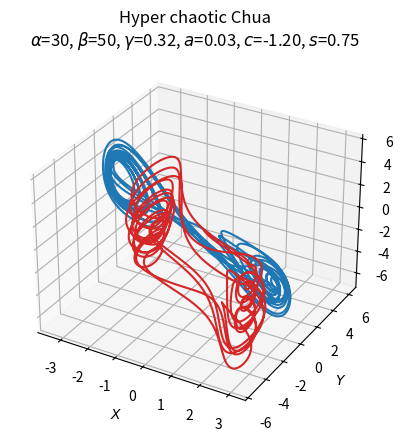
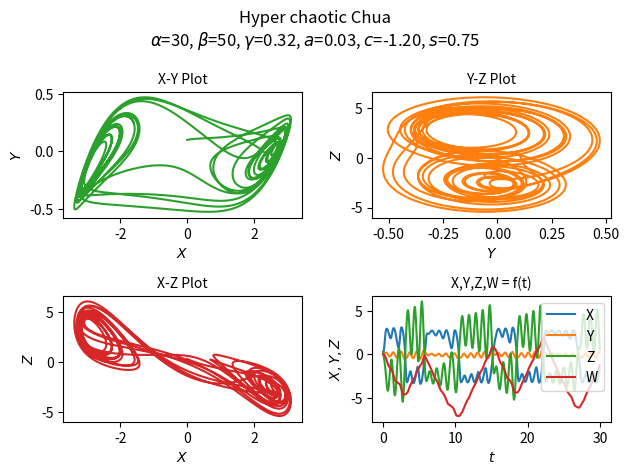
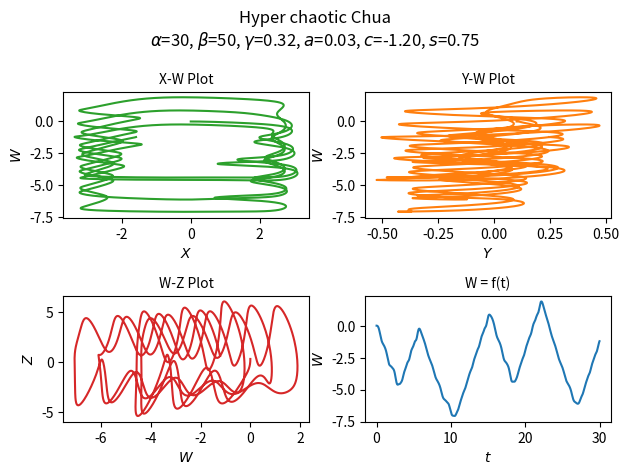

Recreate these plots in Python, in order.
import numpy as np
import matplotlib.pyplot as plt
from scipy.integrate import odeint


class InputParams:
    alpha = 30
    beta = 50
    gamma = 0.32
    a = 0.03
    c = -1.2
    s = 0.75

    init = [0, 0.1, 0.3, 0]
    time_vector = np.arange(0.0, 30.0, 0.01)

    font_size: int = 10
    title = f"Hyper chaotic Chua\n$\\alpha$={alpha:d}, $\\beta$={beta:d}, $\\gamma$={gamma:.2f}, " \
            f"$a$={a:.2f}, $c$={c:.2f}, $s$={s:.2f}"


def hyper_chua(state, __time__):
    x, y, z, w = state
    return InputParams.alpha * (y - InputParams.a * (x ** 3) - x * (1 + InputParams.c)), \
        x - y + z, \
        - InputParams.beta * y - InputParams.gamma * z + w, - InputParams.s * x + y * z


if __name__ == '__main__':

    ModelOut = odeint(hyper_chua, InputParams.init, InputParams.time_vector)

    fig1 = plt.figure()
    ax = fig1.add_subplot(projection='3d')
    ax.plot(ModelOut[:, 0], ModelOut[:, 1], ModelOut[:, 2], 'tab:blue')
    ax.plot(ModelOut[:, 0], ModelOut[:, 2], ModelOut[:, 3], 'tab:red')
    ax.set_xlabel('$X$', fontsize=InputParams.font_size)
    ax.set_ylabel('$Y$', fontsize=InputParams.font_size)
    ax.set_zlabel('$Z$', fontsize=InputParams.font_size)
    ax.xaxis.set_tick_params(labelsize=InputParams.font_size)
    ax.yaxis.set_tick_params(labelsize=InputParams.font_size)
    ax.zaxis.set_tick_params(labelsize=InputParams.font_size)
    ax.set_title(InputParams.title)
    plt.savefig("Chua4D_1.png", bbox_inches='tight', dpi=200)

    fig2 = plt.figure()
    fig2.suptitle(InputParams.title)

    plt1 = plt.subplot2grid((2, 2), (0, 0))
    plt1.plot(ModelOut[:, 0], ModelOut[:, 1], 'tab:green')
    plt1.set_xlabel('$X$', fontsize=InputParams.font_size)
    plt1.set_ylabel('$Y$', fontsize=InputParams.font_size)
    plt1.set_title("X-Y Plot", fontsize=InputParams.font_size)

    plt2 = plt.subplot2grid((2, 2), (0, 1))
    plt2.plot(ModelOut[:, 1], ModelOut[:, 2], 'tab:orange')
    plt2.set_xlabel('$Y$', fontsize=InputParams.font_size)
    plt2.set_ylabel('$Z$', fontsize=InputParams.font_size)
    plt2.set_title("Y-Z Plot", fontsize=InputParams.font_size)

    plt3 = plt.subplot2grid((2, 2), (1, 0))
    plt3.plot(ModelOut[:, 0], ModelOut[:, 2], 'tab:red')
    plt3.set_xlabel('$X$', fontsize=InputParams.font_size)
    plt3.set_ylabel('$Z$', fontsize=InputParams.font_size)
    plt3.set_title("X-Z Plot", fontsize=InputParams.font_size)

    plt4 = plt.subplot2grid((2, 2), (1, 1))
    plt4.plot(InputParams.time_vector, ModelOut[:, 0],
              InputParams.time_vector, ModelOut[:, 1],
              InputParams.time_vector, ModelOut[:, 2],
              InputParams.time_vector, ModelOut[:, 3])
    plt4.legend(['X', 'Y', 'Z', 'W'], fontsize=InputParams.font_size)
    plt4.set_xlabel('$t$', fontsize=InputParams.font_size)
    plt4.set_ylabel('$X,Y,Z$', fontsize=InputParams.font_size)
    plt4.set_title("X,Y,Z,W = f(t)", fontsize=InputParams.font_size)

    plt.tight_layout()
    plt.savefig("Chua4D_2.png", bbox_inches='tight', dpi=200)

    fig3 = plt.figure()
    fig3.suptitle(InputParams.title)

    plt1 = plt.subplot2grid((2, 2), (0, 0))
    plt1.plot(ModelOut[:, 0], ModelOut[:, 3], 'tab:green')
    plt1.set_xlabel('$X$', fontsize=InputParams.font_size)
    plt1.set_ylabel('$W$', fontsize=InputParams.font_size)
    plt1.set_title("X-W Plot", fontsize=InputParams.font_size)

    plt2 = plt.subplot2grid((2, 2), (0, 1))
    plt2.plot(ModelOut[:, 1], ModelOut[:, 3], 'tab:orange')
    plt2.set_xlabel('$Y$', fontsize=InputParams.font_size)
    plt2.set_ylabel('$W$', fontsize=InputParams.font_size)
    plt2.set_title("Y-W Plot", fontsize=InputParams.font_size)

    plt3 = plt.subplot2grid((2, 2), (1, 0))
    plt3.plot(ModelOut[:, 3], ModelOut[:, 2], 'tab:red')
    plt3.set_xlabel('$W$', fontsize=InputParams.font_size)
    plt3.set_ylabel('$Z$', fontsize=InputParams.font_size)
    plt3.set_title("W-Z Plot", fontsize=InputParams.font_size)

    plt4 = plt.subplot2grid((2, 2), (1, 1))
    plt4.plot(InputParams.time_vector, ModelOut[:, 3])
    plt4.set_xlabel('$t$', fontsize=InputParams.font_size)
    plt4.set_ylabel('$W$', fontsize=InputParams.font_size)
    plt4.set_title("W = f(t)", fontsize=InputParams.font_size)

    plt.tight_layout()
    plt.savefig("Chua4D_3.png", bbox_inches='tight', dpi=200)

    plt.show()
